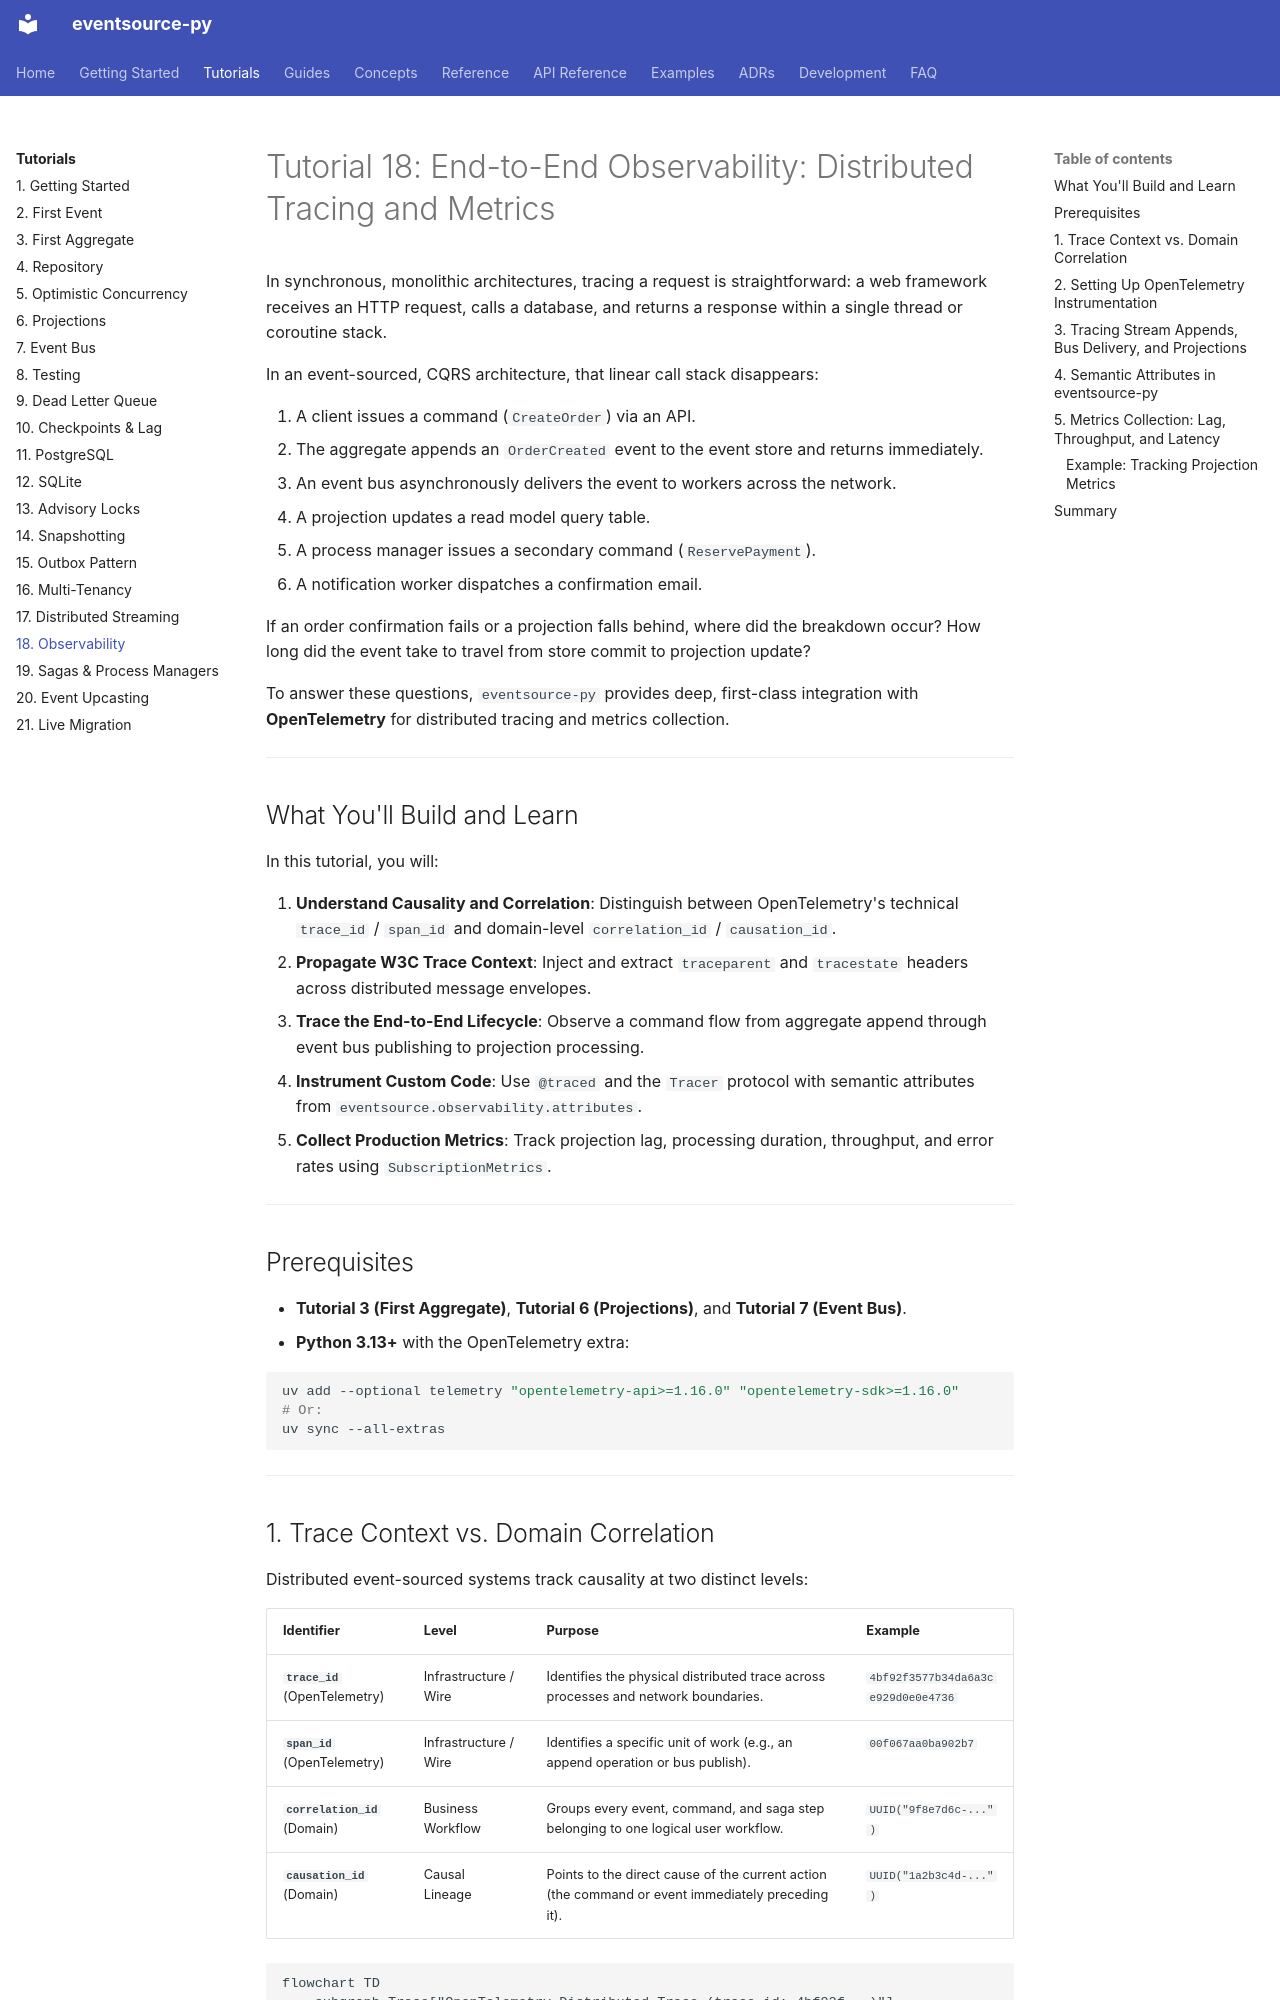

repository: tyevans/eventsource-py · page: tutorials/18-observability/index.html · generator: mkdocs

# Tutorial 18: End-to-End Observability: Distributed Tracing and Metrics

In synchronous, monolithic architectures, tracing a request is straightforward: a web framework
receives an HTTP request, calls a database, and returns a response within a single thread or
coroutine stack.

In an event-sourced, CQRS architecture, that linear call stack disappears:

1. A client issues a command (`CreateOrder`) via an API.
2. The aggregate appends an `OrderCreated` event to the event store and returns immediately.
3. An event bus asynchronously delivers the event to workers across the network.
4. A projection updates a read model query table.
5. A process manager issues a secondary command (`ReservePayment`).
6. A notification worker dispatches a confirmation email.

If an order confirmation fails or a projection falls behind, where did the breakdown occur?
How long did the event take to travel from store commit to projection update?

To answer these questions, `eventsource-py` provides deep, first-class integration with
**OpenTelemetry** for distributed tracing and metrics collection.

---

## What You'll Build and Learn

In this tutorial, you will:

1. **Understand Causality and Correlation**: Distinguish between OpenTelemetry's technical
   `trace_id` / `span_id` and domain-level `correlation_id` / `causation_id`.
2. **Propagate W3C Trace Context**: Inject and extract `traceparent` and `tracestate` headers across
   distributed message envelopes.
3. **Trace the End-to-End Lifecycle**: Observe a command flow from aggregate append through event bus
   publishing to projection processing.
4. **Instrument Custom Code**: Use `@traced` and the `Tracer` protocol with semantic attributes
   from `eventsource.observability.attributes`.
5. **Collect Production Metrics**: Track projection lag, processing duration, throughput, and error
   rates using `SubscriptionMetrics`.

---

## Prerequisites

- **Tutorial 3 (First Aggregate)**, **Tutorial 6 (Projections)**, and **Tutorial 7 (Event Bus)**.
- **Python 3.13+** with the OpenTelemetry extra:

```bash
uv add --optional telemetry "opentelemetry-api>=1.16.0" "opentelemetry-sdk>=1.16.0"
# Or:
uv sync --all-extras
```

---
